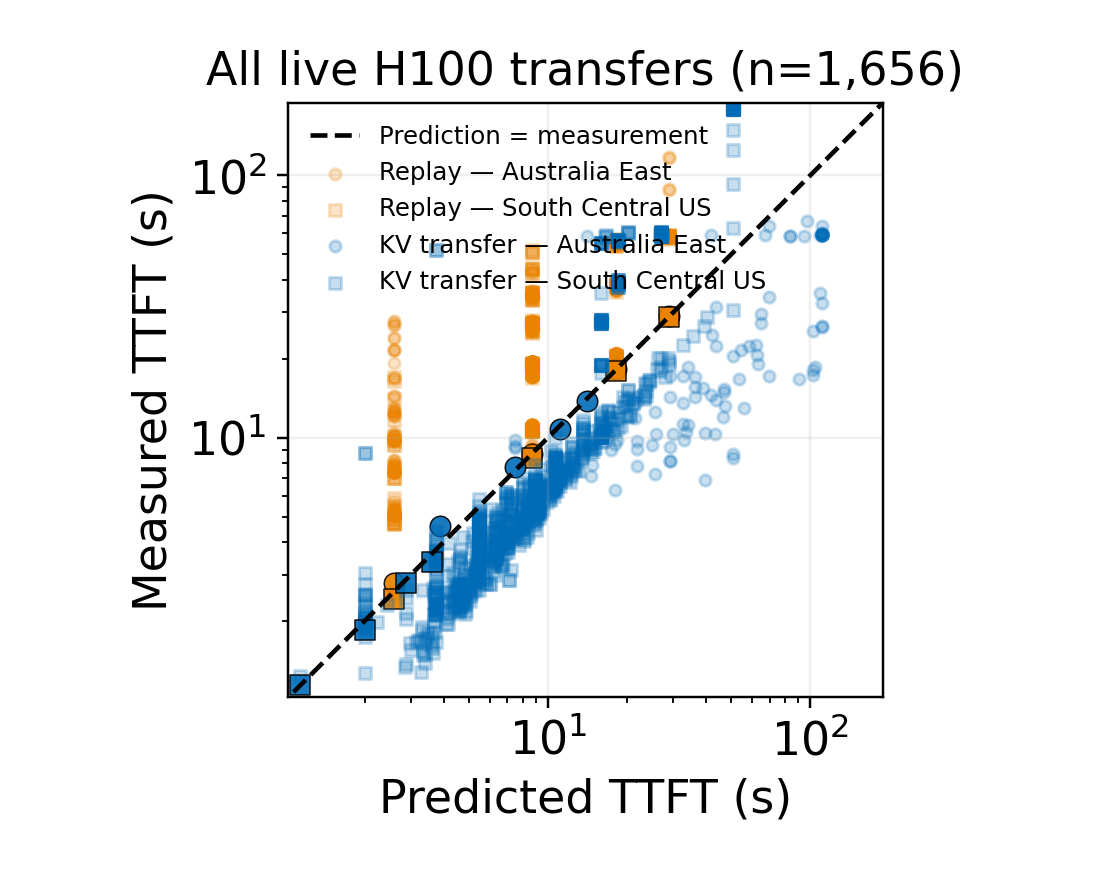

The file beside this chart, header and first rows:
action, region, cohort, context_tokens, predicted_s, measured_s
kv_transfer, southcentralus, new_holdout, 8192, 1.139, 1.136
replay, southcentralus, new_holdout, 8192, 2.595, 2.429
kv_transfer, australiaeast, new_holdout, 8192, 3.873, 4.614
replay, australiaeast, new_holdout, 8192, 2.595, 2.801
kv_transfer, australiaeast, new_holdout, 24576, 11.07, 10.78
replay, southcentralus, new_holdout, 24576, 18.11, 17.94
kv_transfer, southcentralus, new_holdout, 24576, 2.87, 2.786
replay, australiaeast, new_holdout, 24576, 18.11, 18.3
kv_transfer, southcentralus, new_holdout, 16384, 2.004, 1.844
replay, southcentralus, new_holdout, 16384, 8.707, 8.369
kv_transfer, australiaeast, new_holdout, 16384, 7.473, 7.738
replay, australiaeast, new_holdout, 16384, 8.707, 8.684
replay, australiaeast, new_holdout, 31488, 28.96, 29.04
kv_transfer, southcentralus, new_holdout, 31488, 3.6, 3.346
kv_transfer, australiaeast, new_holdout, 31488, 14.11, 13.8
replay, southcentralus, new_holdout, 31488, 28.96, 28.76
replay, australiaeast, historical, 24576, 18.11, 36.96
replay, australiaeast, historical, 24576, 18.11, 20.74
replay, southcentralus, historical, 24576, 18.11, 20.41
replay, southcentralus, historical, 24576, 18.11, 38.45
replay, southcentralus, historical, 24576, 18.11, 56.86
replay, southcentralus, historical, 31488, 28.96, 29.14
replay, australiaeast, historical, 31488, 28.96, 58.02
replay, southcentralus, historical, 31488, 28.96, 58.06
replay, australiaeast, historical, 31488, 28.96, 29.36
kv_transfer, southcentralus, historical, 16384, 2.004, 3.05
kv_transfer, southcentralus, historical, 24576, 18.44, 39.21
kv_transfer, southcentralus, historical, 24576, 18.44, 39.21
kv_transfer, southcentralus, historical, 24576, 18.44, 56.45
kv_transfer, southcentralus, historical, 24576, 18.44, 39.21
kv_transfer, southcentralus, historical, 24576, 18.44, 56.45
kv_transfer, southcentralus, historical, 24576, 18.44, 56.45
kv_transfer, southcentralus, historical, 24576, 18.44, 56.45
replay, southcentralus, historical, 24576, 18.11, 39.21
replay, southcentralus, historical, 24576, 18.11, 20.6
replay, southcentralus, historical, 24576, 18.11, 56.44
replay, australiaeast, historical, 24576, 18.11, 54.37
replay, australiaeast, historical, 24576, 18.11, 38.55
replay, australiaeast, historical, 24576, 18.11, 20.68
replay, australiaeast, historical, 16384, 8.707, 11.1
kv_transfer, southcentralus, historical, 16384, 2.004, 1.956
replay, australiaeast, historical, 16384, 8.707, 26.13
replay, australiaeast, historical, 16384, 8.707, 19.4
kv_transfer, southcentralus, historical, 16384, 5.465, 3.608
kv_transfer, southcentralus, historical, 16384, 5.465, 4.849
kv_transfer, southcentralus, historical, 16384, 4.6, 2.324
replay, australiaeast, historical, 16384, 8.707, 17.16
replay, australiaeast, historical, 16384, 8.707, 11.03
kv_transfer, southcentralus, historical, 31488, 12.44, 8.042
kv_transfer, southcentralus, historical, 31488, 8.331, 5.667
kv_transfer, southcentralus, historical, 31488, 20.5, 12.16
kv_transfer, southcentralus, historical, 31488, 23.61, 14.39
kv_transfer, southcentralus, historical, 31488, 17.66, 10.6
kv_transfer, southcentralus, historical, 31488, 24.34, 16.32
kv_transfer, australiaeast, historical, 31488, 103.8, 18.58
kv_transfer, australiaeast, historical, 31488, 111, 26.47
replay, southcentralus, historical, 16384, 8.707, 18.96
replay, australiaeast, historical, 16384, 8.707, 33.97
replay, southcentralus, historical, 16384, 8.707, 10.66
replay, australiaeast, historical, 16384, 8.707, 11.03
... 1,596 more rows
